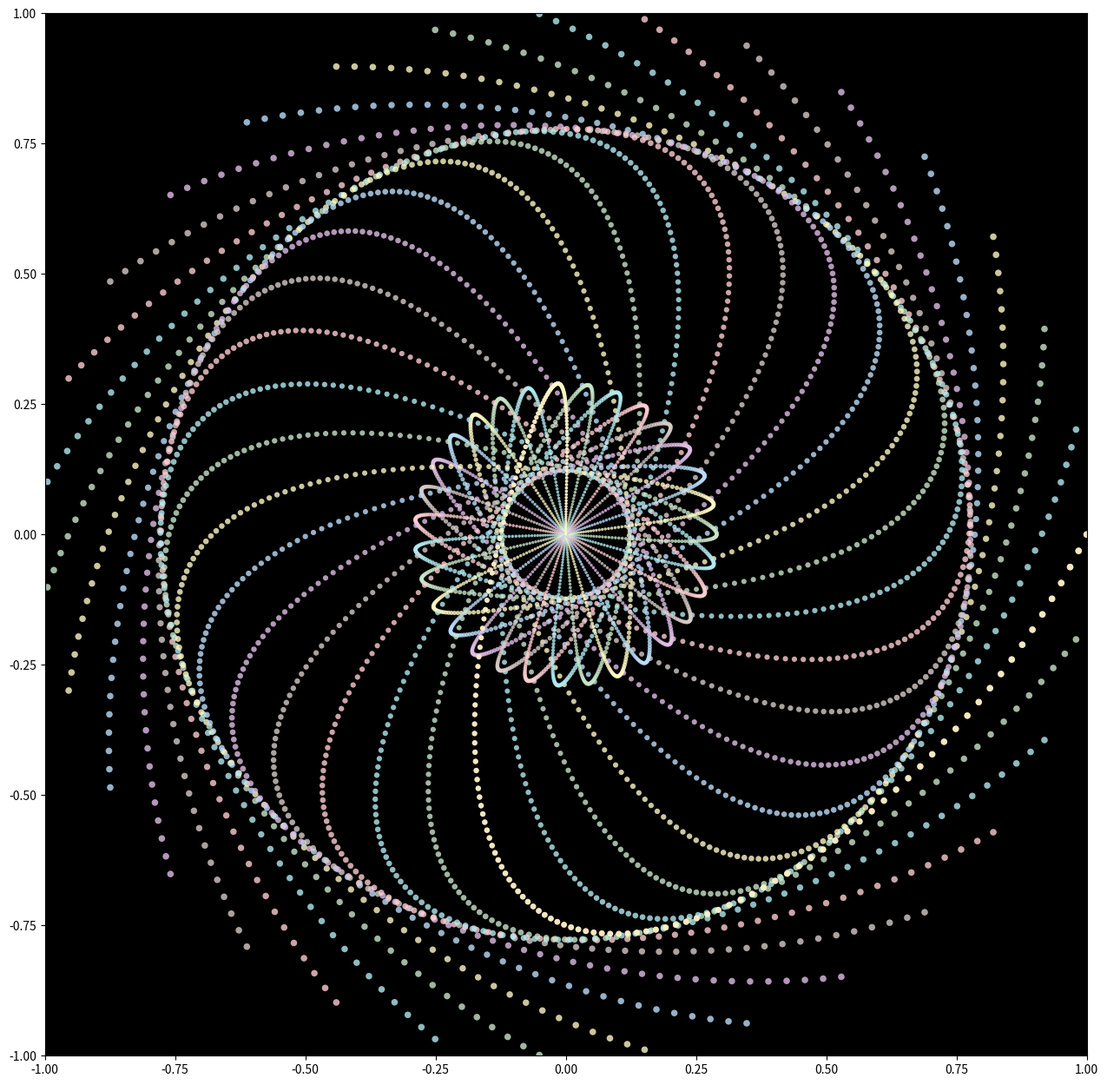

Generate this figure with matplotlib: (Note: this script raises an exception after producing the figure.)
import os
import sys

import matplotlib.pylab as plt
import numpy as np
from numpy import pi

filename = os.path.basename(sys.argv[0])[:-3]
colors = ['#FFCDD2', '#B2EBF2', '#C8E6C9', '#FFF9C4', '#BBDEFB', '#E1BEE7', '#D7CCC8']

n_points = 200
fig, _ = plt.subplots(figsize=(12, 12), dpi=400)
ax = fig.add_axes((0.0, 0.0, 1.0, 1.0), facecolor='black')
theta = np.linspace(0, 2 * pi, n_points)
r = np.linspace(0, 1, n_points)
X = np.row_stack([r**3 * np.cos(theta), r * np.sin(theta)])
for i, t in enumerate(np.linspace(0, 2 * pi, 32)):
    R = np.array([[np.cos(t), -np.sin(t)], [np.sin(t), np.cos(t)]])
    ax.scatter(
        (R @ X)[0, :],
        (R @ X)[1, :],
        lw=0,
        alpha=0.8,
        color=colors[i % len(colors)],
        s=np.linspace(3, 30, n_points),
    )
ax.set_xlim(-1, 1)
ax.set_ylim(-1, 1)

fig.savefig(f'../outputs/{filename}.png', facecolor='k')
